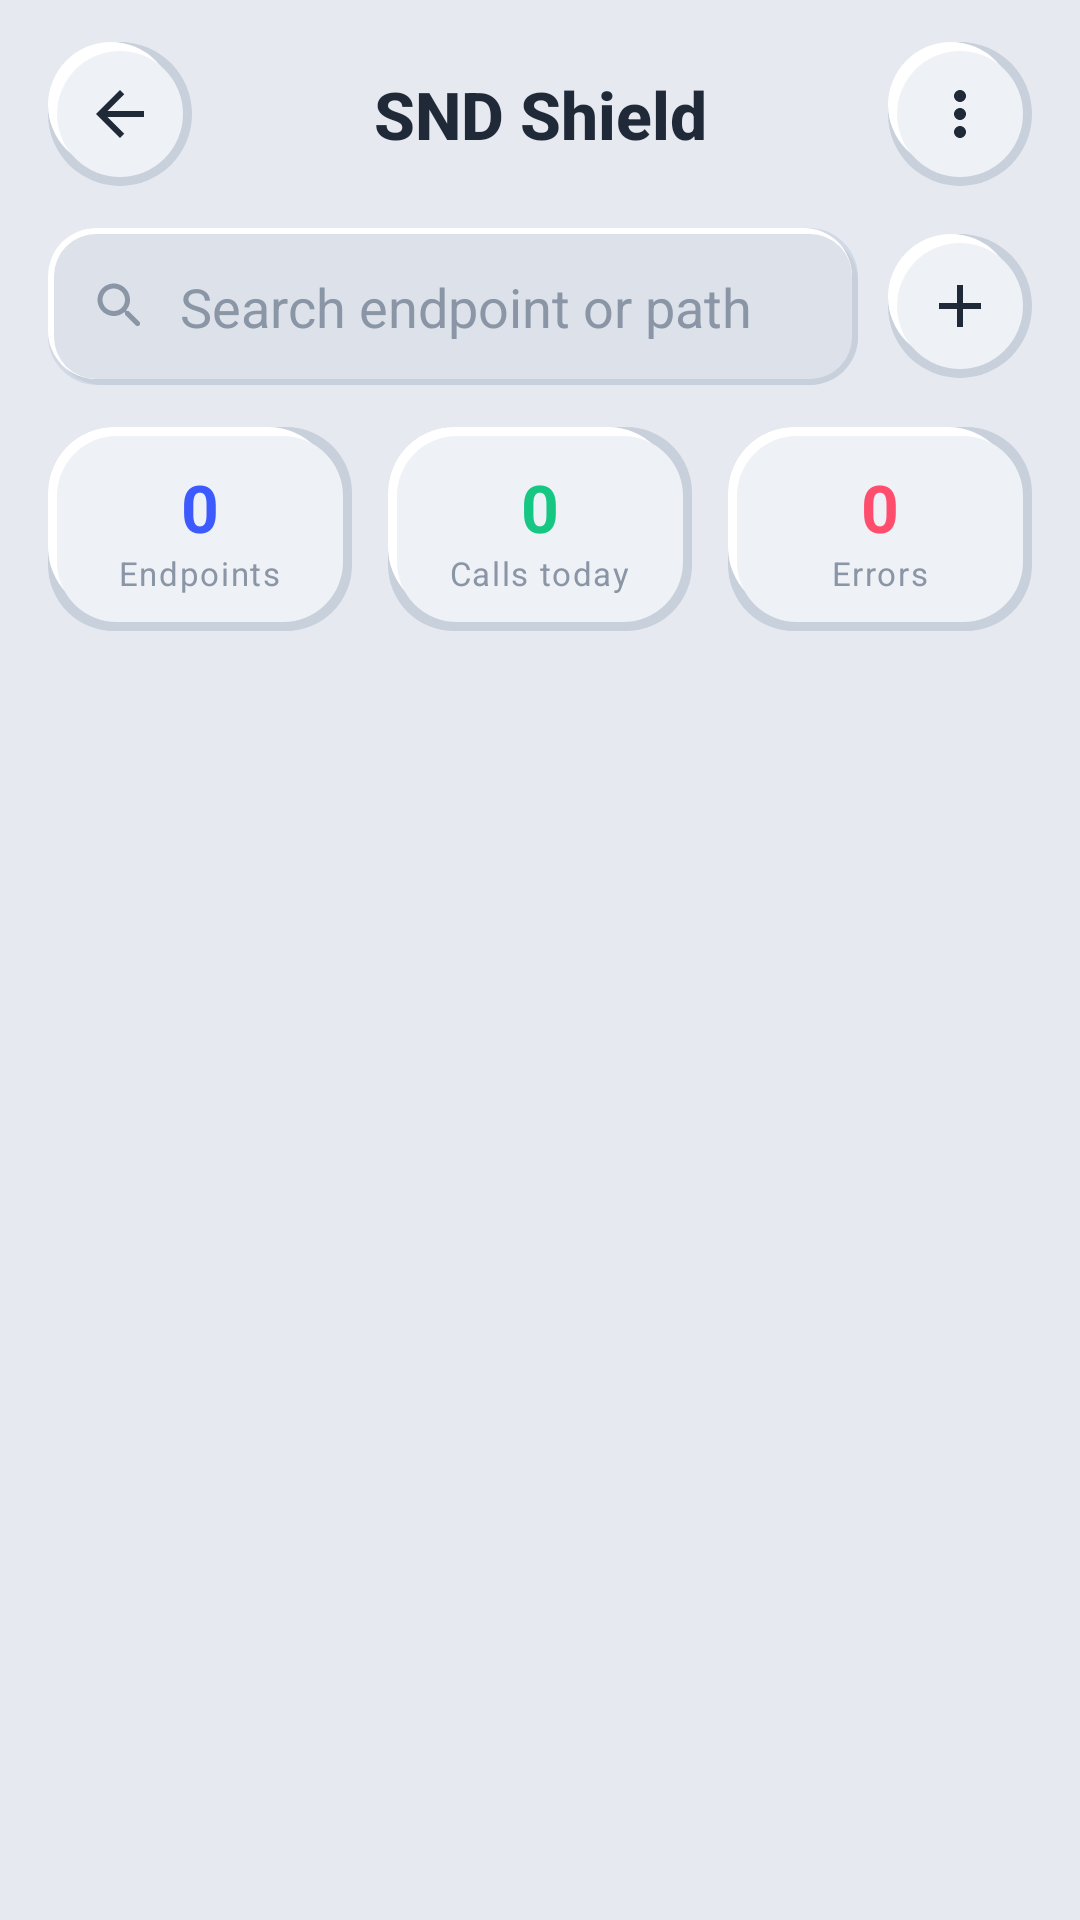

Android layout source for this screen:
<!-- AndroidManifest.xml: application theme Theme.SNDShield -->
<!-- res/layout/activity_request_manager.xml -->
<?xml version="1.0" encoding="utf-8"?>
<LinearLayout xmlns:android="http://schemas.android.com/apk/res/android"
    android:layout_width="match_parent"
    android:layout_height="match_parent"
    android:background="@color/neo_bg"
    android:orientation="vertical">

    <include android:id="@+id/header" layout="@layout/include_neo_header" />

    <LinearLayout
        android:layout_width="match_parent"
        android:layout_height="wrap_content"
        android:layout_marginHorizontal="16dp"
        android:gravity="center_vertical"
        android:orientation="horizontal">

        <LinearLayout
            android:layout_width="0dp"
            android:layout_weight="1"
            android:layout_height="wrap_content"
            android:gravity="center_vertical"
            android:orientation="horizontal"
            style="@style/Neo.Input">

            <ImageView
                android:layout_width="20dp"
                android:layout_height="20dp"
                android:src="@drawable/ic_search"
                android:tint="@color/text_muted"
                android:contentDescription="@string/placeholder_search" />

            <EditText
                android:id="@+id/inputSearch"
                android:layout_width="match_parent"
                android:layout_height="wrap_content"
                android:layout_marginStart="10dp"
                android:background="@null"
                android:hint="Search endpoint or path"
                android:textColor="@color/text_primary"
                android:textColorHint="@color/text_muted" />
        </LinearLayout>

        <ImageView
            android:id="@+id/btnAdd"
            android:layout_width="48dp"
            android:layout_height="48dp"
            android:layout_marginStart="10dp"
            android:src="@drawable/ic_add"
            android:scaleType="center"
            android:contentDescription="@string/action_add"
            style="@style/Neo.IconButton" />
    </LinearLayout>

    <LinearLayout
        android:layout_width="match_parent"
        android:layout_height="wrap_content"
        android:layout_marginHorizontal="16dp"
        android:layout_marginTop="14dp"
        android:orientation="horizontal"
        android:weightSum="3">

        <LinearLayout
            android:layout_width="0dp"
            android:layout_weight="1"
            android:layout_height="wrap_content"
            android:layout_marginEnd="6dp"
            android:gravity="center"
            android:orientation="vertical"
            style="@style/Neo.Card.Small">

            <TextView
                android:id="@+id/apiEndpoints"
                android:layout_width="wrap_content"
                android:layout_height="wrap_content"
                android:text="0"
                style="@style/Text.Stat.Number"
                android:textColor="@color/brand_primary" />

            <TextView
                style="@style/Text.Stat.Label"
                android:layout_width="wrap_content"
                android:layout_height="wrap_content"
                android:text="Endpoints" />
        </LinearLayout>

        <LinearLayout
            android:layout_width="0dp"
            android:layout_weight="1"
            android:layout_height="wrap_content"
            android:layout_marginHorizontal="6dp"
            android:gravity="center"
            android:orientation="vertical"
            style="@style/Neo.Card.Small">

            <TextView
                android:id="@+id/apiCalls"
                android:layout_width="wrap_content"
                android:layout_height="wrap_content"
                android:text="0"
                style="@style/Text.Stat.Number"
                android:textColor="@color/brand_success" />

            <TextView
                style="@style/Text.Stat.Label"
                android:layout_width="wrap_content"
                android:layout_height="wrap_content"
                android:text="Calls today" />
        </LinearLayout>

        <LinearLayout
            android:layout_width="0dp"
            android:layout_weight="1"
            android:layout_height="wrap_content"
            android:layout_marginStart="6dp"
            android:gravity="center"
            android:orientation="vertical"
            style="@style/Neo.Card.Small">

            <TextView
                android:id="@+id/apiErrors"
                android:layout_width="wrap_content"
                android:layout_height="wrap_content"
                android:text="0"
                style="@style/Text.Stat.Number"
                android:textColor="@color/brand_danger" />

            <TextView
                style="@style/Text.Stat.Label"
                android:layout_width="wrap_content"
                android:layout_height="wrap_content"
                android:text="Errors" />
        </LinearLayout>
    </LinearLayout>

    <androidx.recyclerview.widget.RecyclerView
        android:id="@+id/apiList"
        android:layout_width="match_parent"
        android:layout_height="match_parent"
        android:layout_marginTop="14dp"
        android:clipToPadding="false"
        android:layoutAnimation="@anim/list_layout_anim"
        android:paddingHorizontal="16dp"
        android:paddingBottom="32dp"
        android:scrollbars="none" />
</LinearLayout>
<!-- res/layout/include_neo_header.xml (included above) -->
<?xml version="1.0" encoding="utf-8"?>
<androidx.constraintlayout.widget.ConstraintLayout
    xmlns:android="http://schemas.android.com/apk/res/android"
    xmlns:app="http://schemas.android.com/apk/res-auto"
    android:layout_width="match_parent"
    android:layout_height="wrap_content"
    android:paddingHorizontal="16dp"
    android:paddingVertical="14dp">

    <ImageView
        android:id="@+id/btnBack"
        android:layout_width="48dp"
        android:layout_height="48dp"
        android:src="@drawable/ic_arrow_back"
        android:contentDescription="@string/action_back"
        android:scaleType="center"
        style="@style/Neo.IconButton"
        app:layout_constraintStart_toStartOf="parent"
        app:layout_constraintTop_toTopOf="parent"
        app:layout_constraintBottom_toBottomOf="parent" />

    <TextView
        android:id="@+id/headerTitle"
        android:layout_width="0dp"
        android:layout_height="wrap_content"
        android:layout_marginHorizontal="14dp"
        android:gravity="center"
        android:maxLines="1"
        android:ellipsize="end"
        style="@style/Text.Title"
        android:text="@string/app_name"
        app:layout_constraintStart_toEndOf="@id/btnBack"
        app:layout_constraintEnd_toStartOf="@id/btnAction"
        app:layout_constraintTop_toTopOf="parent"
        app:layout_constraintBottom_toBottomOf="parent" />

    <ImageView
        android:id="@+id/btnAction"
        android:layout_width="48dp"
        android:layout_height="48dp"
        android:src="@drawable/ic_more"
        android:contentDescription="@string/action_apply"
        android:scaleType="center"
        style="@style/Neo.IconButton"
        app:layout_constraintEnd_toEndOf="parent"
        app:layout_constraintTop_toTopOf="parent"
        app:layout_constraintBottom_toBottomOf="parent" />
</androidx.constraintlayout.widget.ConstraintLayout>
<!-- resources referenced by this layout -->
<resources>
  <color name="brand_danger">#FF4D6D</color>
  <color name="brand_primary">#3D5AFE</color>
  <color name="brand_success">#16C784</color>
  <color name="neo_bg">#E6E9EF</color>
  <color name="text_muted">#8A95A5</color>
  <color name="text_primary">#1F2937</color>
  <!-- drawable ic_add (drawable) -->
  <?xml version="1.0" encoding="utf-8"?>
  <vector xmlns:android="http://schemas.android.com/apk/res/android"
      android:width="24dp" android:height="24dp"
      android:viewportWidth="24" android:viewportHeight="24"
      >
      <path android:fillColor="@android:color/white"
          android:pathData="M19,13h-6v6h-2v-6H5v-2h6V5h2v6h6V13z"/>
  </vector>
  <string name="action_add">Add</string>
  <string name="action_apply">Apply</string>
  <string name="action_back">Back</string>
  <string name="app_name">SND Shield</string>
  <string name="placeholder_search">Search</string>
  <style name="Neo.Card.Small" parent="Neo.Card">
          <item name="android:padding">12dp</item>
      </style>
  <style name="Neo.IconButton" parent="">
          <item name="android:background">@drawable/neo_icon_bg</item>
          <item name="android:padding">12dp</item>
          <item name="android:tint">@color/text_primary</item>
          <item name="android:stateListAnimator">@null</item>
      </style>
  <style name="Neo.Input" parent="">
          <item name="android:background">@drawable/neo_input_bg</item>
          <item name="android:padding">14dp</item>
          <item name="android:textColor">@color/text_primary</item>
          <item name="android:textColorHint">@color/text_muted</item>
          <item name="android:textSize">15sp</item>
          <item name="android:minHeight">52dp</item>
      </style>
  <style name="Text.Stat.Label" parent="">
          <item name="android:textColor">@color/text_muted</item>
          <item name="android:textSize">11sp</item>
          <item name="android:letterSpacing">0.05</item>
      </style>
  <style name="Text.Stat.Number" parent="">
          <item name="android:textColor">@color/text_primary</item>
          <item name="android:textSize">22sp</item>
          <item name="android:textStyle">bold</item>
      </style>
  <style name="Text.Title" parent="">
          <item name="android:textColor">@color/text_primary</item>
          <item name="android:textSize">22sp</item>
          <item name="android:textStyle">bold</item>
          <item name="android:fontFamily">sans-serif-medium</item>
      </style>
  <style name="Neo.Card" parent="">
          <item name="android:background">@drawable/neo_card_bg</item>
          <item name="android:padding">16dp</item>
      </style>
  <!-- drawable neo_icon_bg (drawable) -->
  <?xml version="1.0" encoding="utf-8"?>
  <selector xmlns:android="http://schemas.android.com/apk/res/android">
      <item android:state_pressed="true" android:drawable="@drawable/neo_circle_pressed" />
      <item android:drawable="@drawable/neo_circle_bg" />
  </selector>
  <color name="brand_primary_soft">#7A8CFF</color>
  <color name="text_on_brand">#FFFFFF</color>
  <color name="brand_accent">#00C2A8</color>
  <color name="neo_surface">#EEF1F6</color>
  <color name="text_secondary">#5B6677</color>
  <style name="Anim.Window" parent="@android:style/Animation.Activity">
          <item name="android:activityOpenEnterAnimation">@anim/slide_in_right</item>
          <item name="android:activityOpenExitAnimation">@anim/fade_out</item>
          <item name="android:activityCloseEnterAnimation">@anim/fade_in</item>
          <item name="android:activityCloseExitAnimation">@anim/slide_out_right</item>
      </style>
  <color name="neo_surface_alt">#DDE2EA</color>
  <color name="neo_divider">#D1D9E6</color>
  <color name="neo_shadow_soft">#C8D0DC</color>
  <color name="neo_highlight">#FFFFFF</color>
</resources>
